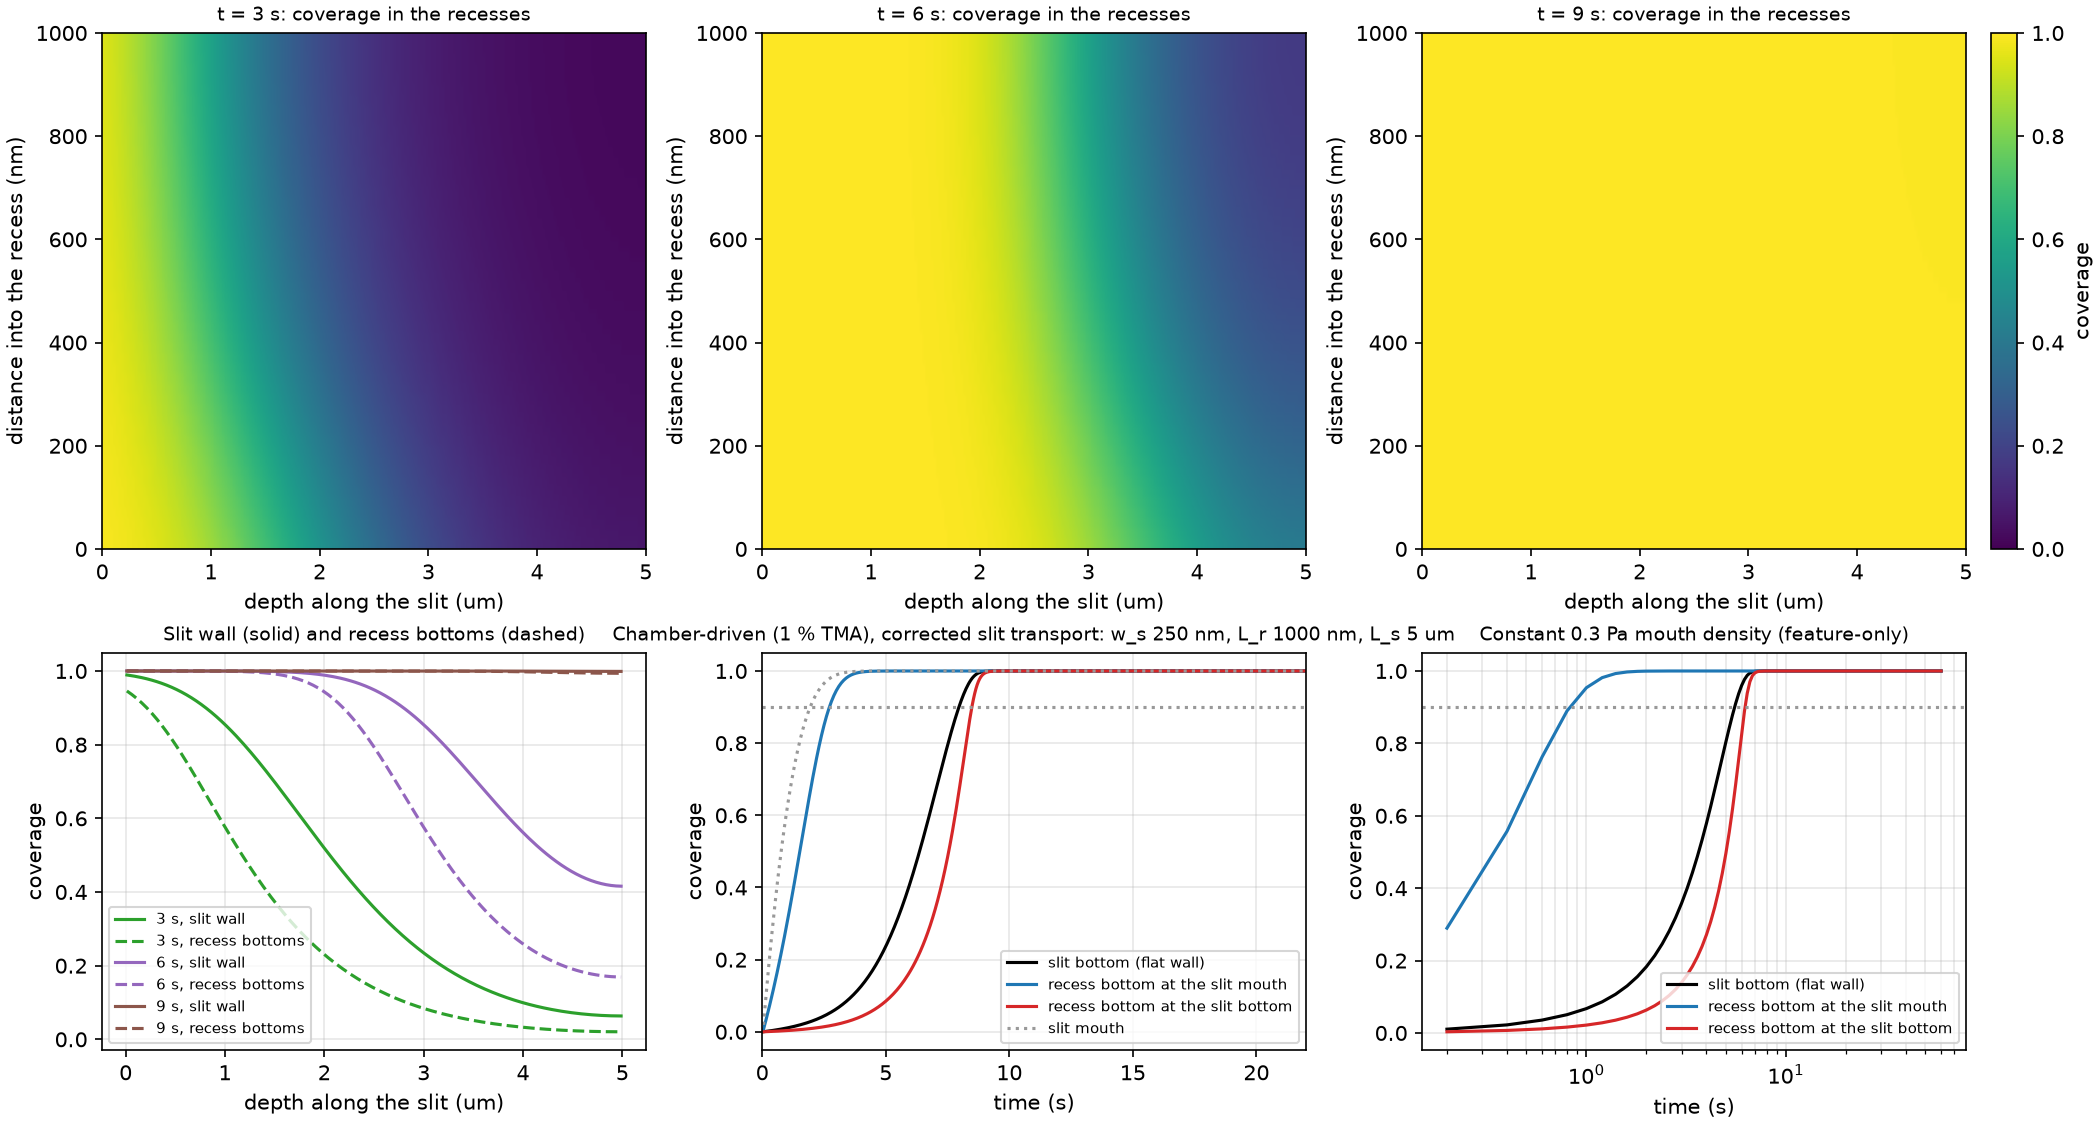

The file beside this chart, header and first rows:
geometry, knudsen_correction, slit_factor, recess_factor, w_s_nm, L_r_nm, g_r_nm, p_r_nm, L_s_um, area_factor, slit_pitch_um, wall_ratio_full, wall_ratio_half, rule_full_s, rule_half_s, A_slit_bottom_t90, A_recess_top_t90, A_recess_mid_t90, A_recess_deep_t90, A_recess_min_t90, A_lag_s, A_plain_slit_t90, A_area_eq_slit_t90, B_slit_bottom_t90
w250_Lr365, plates, 1.123, 0.9497, 250.0, 365.0, 29.0, 51.0, 5.0, 14.75, 0.98, 150.5, 75.23, 38.29, 19.27, 5.093, 2.098, 4.299, 5.195, 5.195, 0.1021, 2.259, 5.118, 2.453
w250_Lr1000, plates, 1.123, 1.328, 250.0, 1000, 29.0, 51.0, 5.0, 39.65, 2.25, 176.2, 88.1, 44.8, 22.52, 7.961, 2.72, 6.497, 8.486, 8.486, 0.5249, 2.259, 8.2, 5.536
w100_Lr365, plates, 1.467, 0.9497, 100.0, 365.0, 29.0, 51.0, 5.0, 14.75, 0.83, 177.7, 88.83, 45.16, 22.71, 10.99, 2.111, 7.371, 11.07, 11.07, 0.08063, 3.272, 11.03, 10.03
w100_Lr1000, plates, 1.467, 1.328, 100.0, 1000, 29.0, 51.0, 5.0, 39.65, 2.1, 188.8, 94.4, 47.98, 24.12, 15.36, 2.74, 11.6, 15.48, 15.48, 0.127, 3.272, 15.44, 25.64
